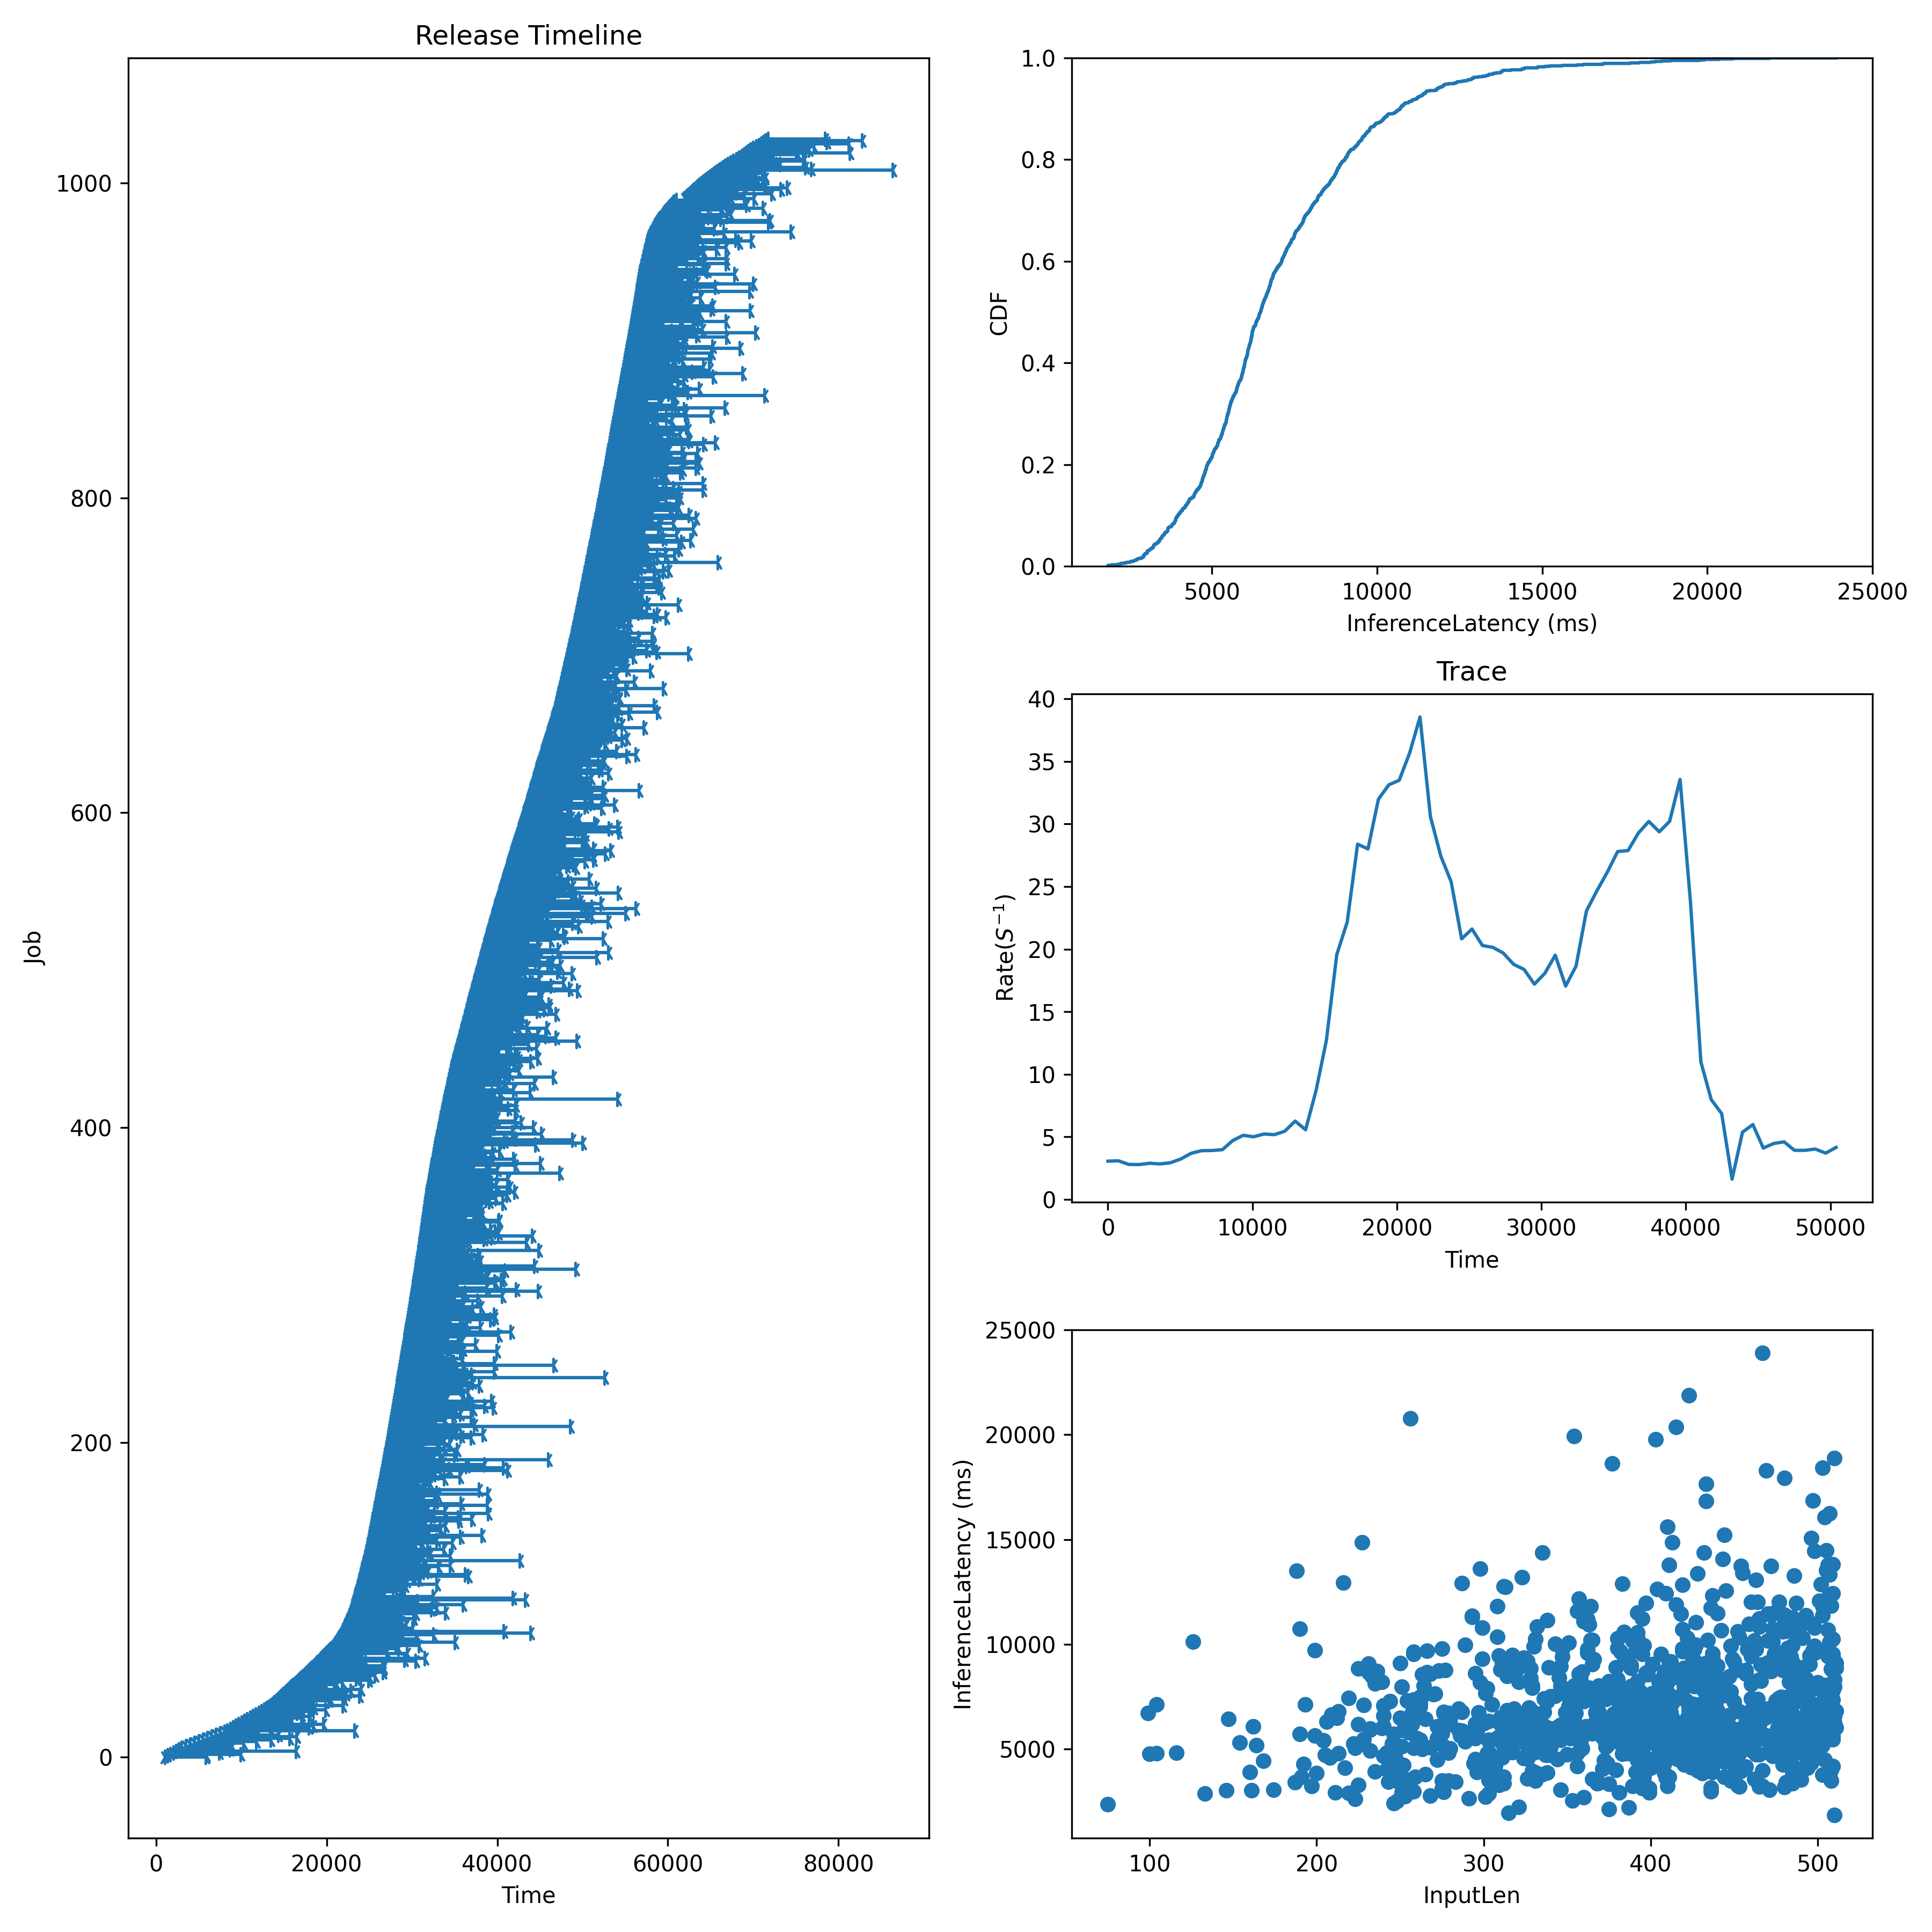

The table this chart was drawn from, first rows:
Idx, InputLen, InferenceLatency, InferenceLatencyP99, Admitted, Deadline
0, 116, 4824, 17869, 1000, 1300
1, 445, 4534, 17869, 1333, 1633
2, 328, 8209, 17869, 1667, 1967
3, 470, 5387, 17869, 2000, 2300
4, 443, 14058, 17869, 2333, 2633
5, 504, 5938, 17869, 2667, 2967
6, 360, 5666, 17869, 3000, 3300
7, 289, 5363, 17869, 3500, 3800
8, 303, 3560, 17869, 4000, 4300
9, 466, 5728, 17869, 4500, 4800
10, 430, 6700, 17869, 5000, 5300
11, 302, 7889, 17869, 5500, 5800
12, 475, 9638, 17869, 6000, 6300
13, 396, 9941, 17869, 6500, 6800
14, 360, 7284, 17869, 7000, 7300
15, 301, 4287, 17869, 7500, 7800
16, 408, 3887, 17869, 8000, 8300
17, 227, 14869, 17869, 8333, 8633
18, 240, 4661, 17869, 8667, 8967
19, 339, 8901, 17869, 9000, 9300
20, 495, 9042, 17869, 9333, 9633
21, 330, 9904, 17869, 9667, 9967
22, 437, 3897, 17869, 10000, 10300
23, 331, 5539, 17869, 10333, 10633
24, 280, 5020, 17869, 10667, 10967
25, 456, 5978, 17869, 11000, 11300
26, 399, 6567, 17869, 11333, 11633
27, 451, 5317, 17869, 11667, 11967
28, 344, 4516, 17869, 12000, 12300
29, 365, 5743, 17869, 12333, 12633
30, 395, 7169, 17869, 12667, 12967
31, 415, 5469, 17869, 13000, 13300
32, 243, 3431, 17869, 13250, 13550
33, 358, 8325, 17869, 13500, 13800
34, 428, 3986, 17869, 13750, 14050
35, 479, 4255, 17869, 14000, 14300
36, 273, 6016, 17869, 14200, 14500
37, 437, 7600, 17869, 14400, 14700
38, 469, 5645, 17869, 14600, 14900
39, 466, 9018, 17869, 14800, 15100
40, 486, 7214, 17869, 15000, 15300
41, 380, 5616, 17869, 15200, 15500
42, 460, 7398, 17869, 15400, 15700
43, 345, 8406, 17869, 15600, 15900
44, 453, 3215, 17869, 15800, 16100
45, 338, 3869, 17869, 16000, 16300
46, 232, 4923, 17869, 16200, 16500
47, 251, 2941, 17869, 16400, 16700
48, 312, 5174, 17869, 16600, 16900
49, 346, 8038, 17869, 16800, 17100
50, 369, 6405, 17869, 17000, 17300
51, 348, 7764, 17869, 17200, 17500
52, 239, 8197, 17869, 17400, 17700
53, 498, 4674, 17869, 17600, 17900
54, 479, 8769, 17869, 17800, 18100
55, 350, 4757, 17869, 18000, 18300
56, 380, 8338, 17869, 18200, 18500
57, 392, 8230, 17869, 18400, 18700
58, 501, 7877, 17869, 18600, 18900
59, 435, 4454, 17869, 18800, 19100
... 969 more rows
